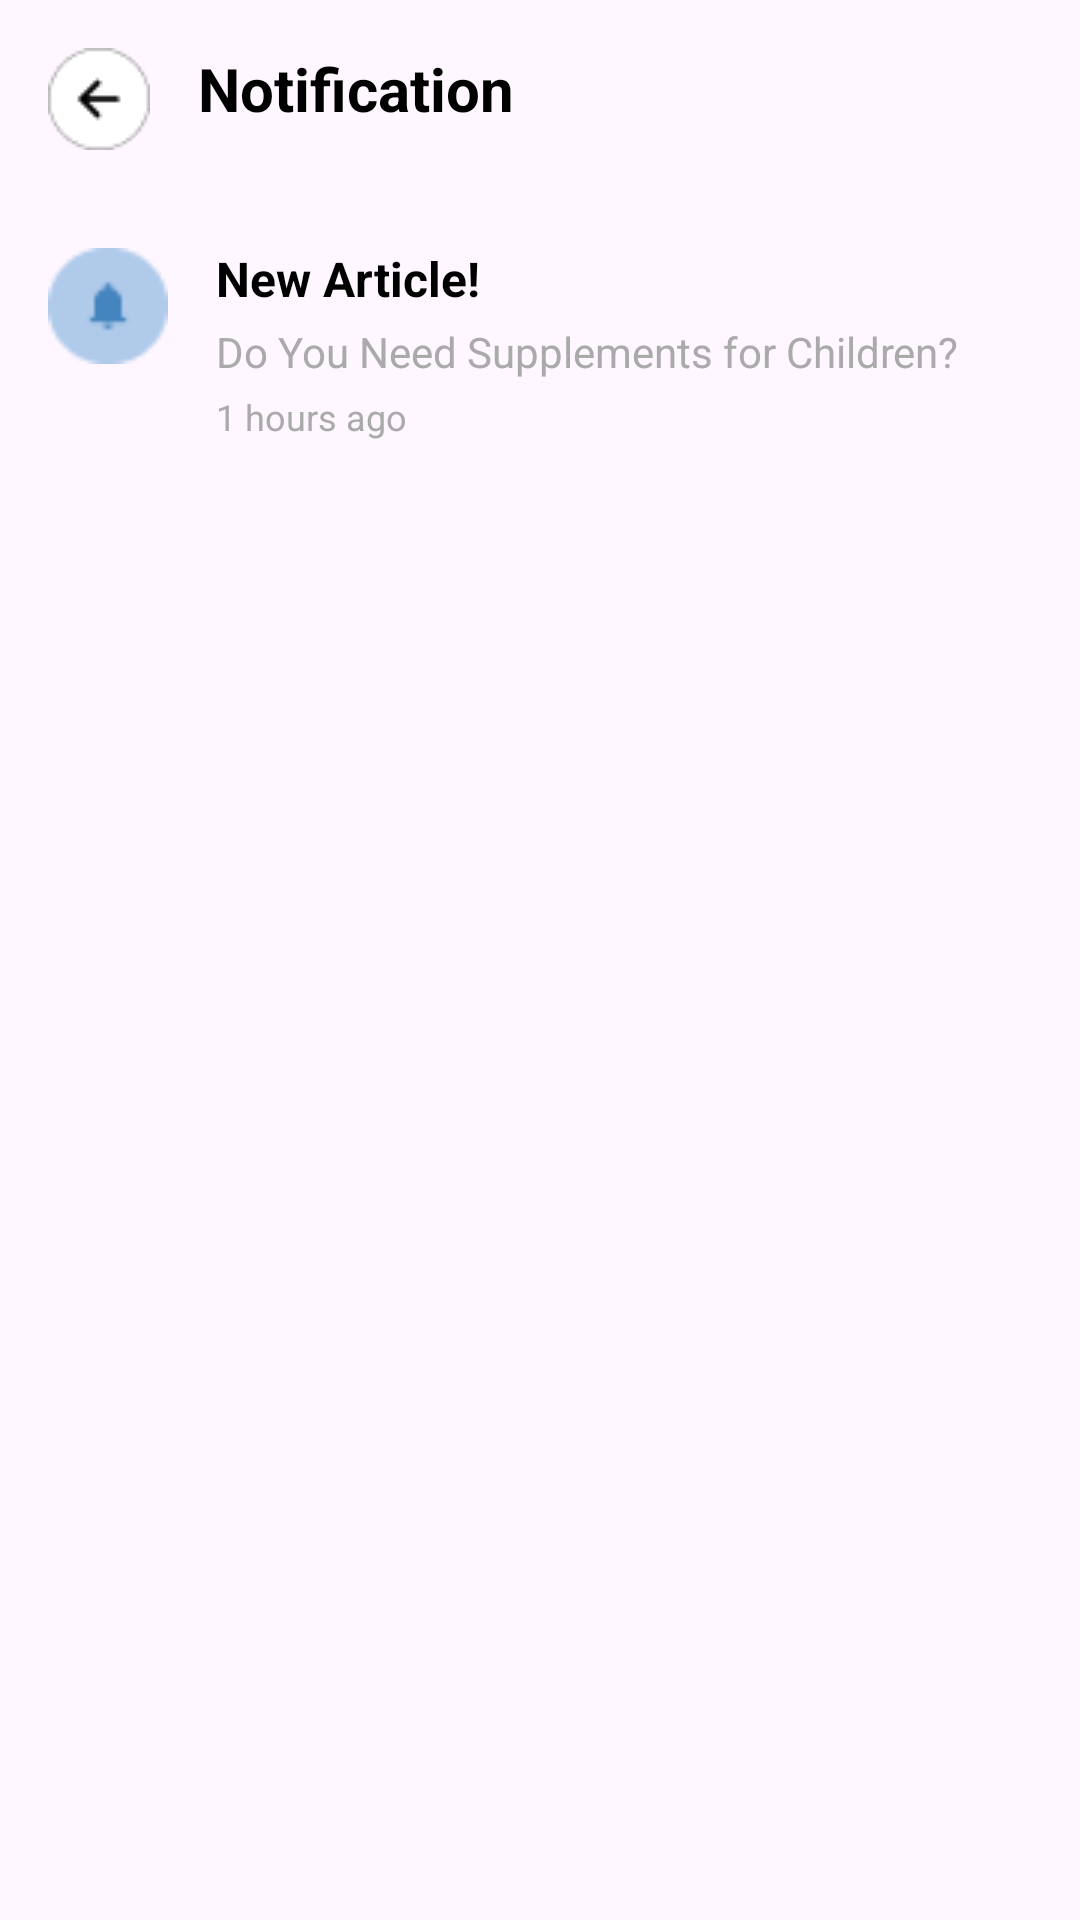

Android layout source for this screen:
<!-- AndroidManifest.xml: application theme Theme.KidsCare -->
<!-- res/layout/activity_notification.xml -->
<?xml version="1.0" encoding="utf-8"?>
<androidx.constraintlayout.widget.ConstraintLayout xmlns:android="http://schemas.android.com/apk/res/android"
    xmlns:app="http://schemas.android.com/apk/res-auto"
    xmlns:tools="http://schemas.android.com/tools"
    android:layout_width="match_parent"
    android:layout_height="match_parent"
    tools:context=".activities.NotificationActivity">

    
    <LinearLayout
        android:id="@+id/toolbarLayout"
        android:layout_width="match_parent"
        android:layout_height="wrap_content"
        android:orientation="horizontal"
        android:padding="16dp"
        app:layout_constraintTop_toTopOf="parent"
        app:layout_constraintStart_toStartOf="parent"
        app:layout_constraintEnd_toEndOf="parent">

        <ImageView
            android:id="@+id/backButton"
            android:layout_width="wrap_content"
            android:layout_height="wrap_content"
            android:src="@drawable/ic_back"
            android:contentDescription="Back Button" />

        <TextView
            android:id="@+id/notificationTitle"
            android:layout_width="wrap_content"
            android:layout_height="wrap_content"
            android:text="Notification"
            android:textSize="20sp"
            android:textStyle="bold"
            android:layout_marginStart="16dp"
            android:textColor="@android:color/black" />
    </LinearLayout>

    
    <LinearLayout
        android:layout_width="match_parent"
        android:layout_height="0dp"
        android:orientation="vertical"
        app:layout_constraintTop_toBottomOf="@id/toolbarLayout"
        app:layout_constraintBottom_toBottomOf="parent">

        
        <LinearLayout
            android:layout_width="match_parent"
            android:layout_height="wrap_content"
            android:orientation="horizontal"
            android:padding="16dp">

            <ImageView
                android:layout_width="40dp"
                android:layout_height="40dp"
                android:src="@drawable/ic_notification"
                android:contentDescription="Notification Icon" />

            <LinearLayout
                android:layout_width="0dp"
                android:layout_height="wrap_content"
                android:layout_marginStart="16dp"
                android:orientation="vertical"
                android:layout_weight="1">

                <TextView
                    android:layout_width="wrap_content"
                    android:layout_height="wrap_content"
                    android:text="New Article!"
                    android:textSize="16sp"
                    android:textStyle="bold"
                    android:textColor="@android:color/black" />

                <TextView
                    android:layout_width="wrap_content"
                    android:layout_height="wrap_content"
                    android:text="Do You Need Supplements for Children?"
                    android:textSize="14sp"
                    android:textColor="@android:color/darker_gray"
                    android:layout_marginTop="4dp" />

                <TextView
                    android:layout_width="wrap_content"
                    android:layout_height="wrap_content"
                    android:text="1 hours ago"
                    android:textSize="12sp"
                    android:textColor="@android:color/darker_gray"
                    android:layout_marginTop="4dp" />
            </LinearLayout>
        </LinearLayout>

        

    </LinearLayout>

</androidx.constraintlayout.widget.ConstraintLayout>
<!-- resources referenced by this layout -->
<resources>
  <!-- drawable ic_back: png bitmap (drawable, 870 bytes) -->
  <!-- drawable ic_notification: png bitmap (drawable, 776 bytes) -->
  <style name="Theme.KidsCare" parent="Base.Theme.KidsCare" />
  <style name="Base.Theme.KidsCare" parent="Theme.Material3.DayNight.NoActionBar">
          
          
      </style>
</resources>
